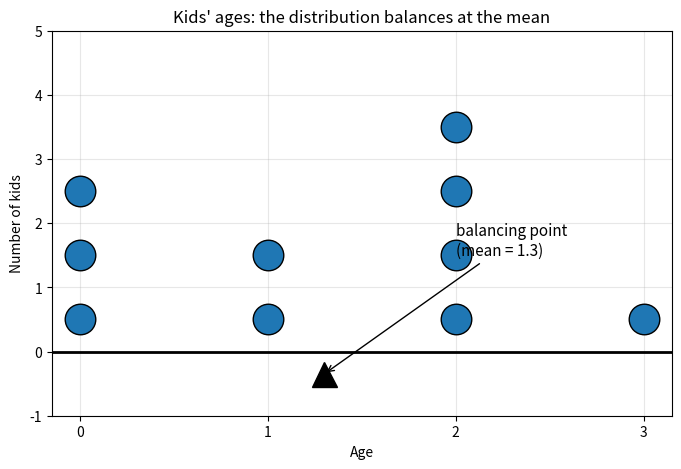
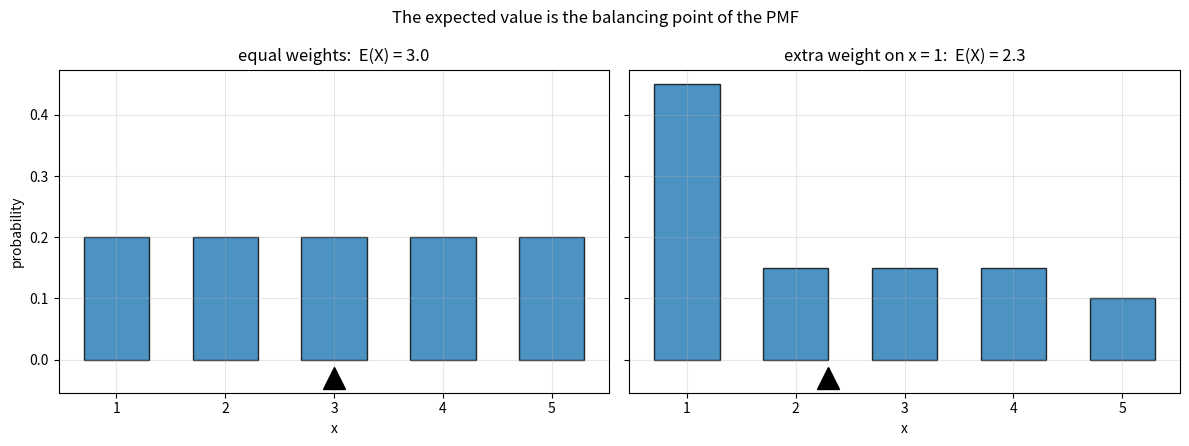
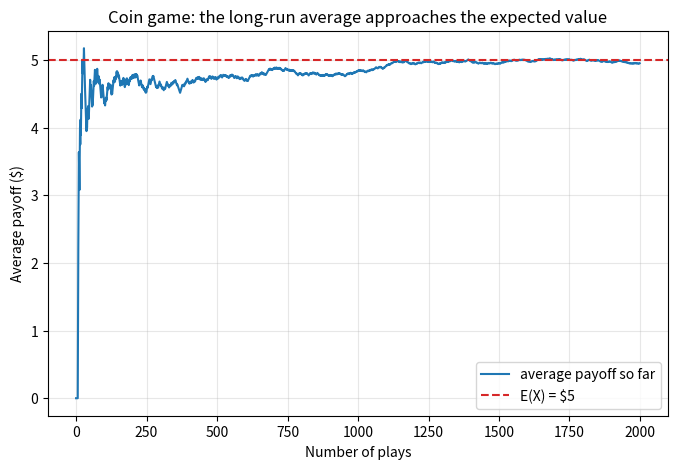
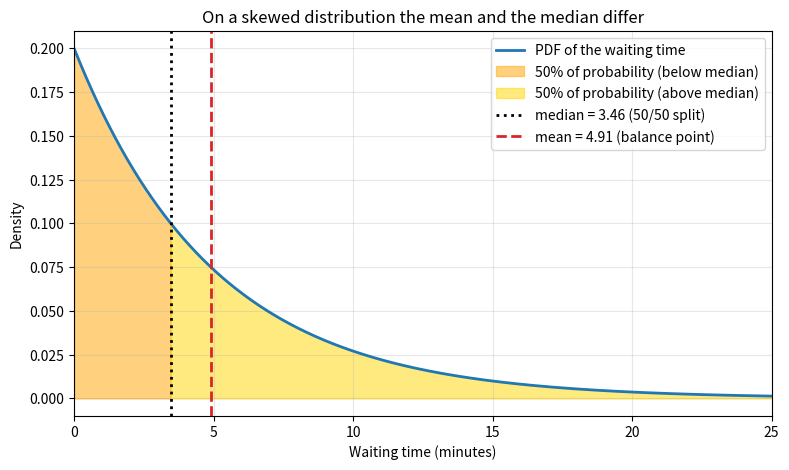

The script that saved these images, in order:
import numpy as np
import matplotlib.pyplot as plt

# numpy < 2 fallback: np.trapezoid was called np.trapz
if not hasattr(np, "trapezoid"):
    np.trapezoid = np.trapz

rng = np.random.default_rng(42)

# The sample: three kids of age 0, two of age 1, four of age 2, one of age 3
ages = np.array([0, 0, 0, 1, 1, 2, 2, 2, 2, 3])

# Way 1: sum everything, divide by the count
plain_mean = ages.sum() / len(ages)

# Way 2: weighted average -- values weighted by their probabilities
values = np.array([0, 1, 2, 3])
counts = np.array([3, 2, 4, 1])
probabilities = counts / counts.sum()          # [0.3, 0.2, 0.4, 0.1]
expected_value = np.sum(values * probabilities)

print(f"Plain average:          {plain_mean}")
print(f"Weighted average E(X):  {expected_value}")
print(f"Probabilities used:     {probabilities}")

rng = np.random.default_rng(42)

n_plays = 100_000
# Each play: heads (probability 0.5) pays $10, tails pays $0
payoffs = rng.choice([10, 0], size=n_plays)

theoretical = 0.5 * 10 + 0.5 * 0
print(f"Theoretical expected payoff: ${theoretical:.2f}")
print(f"Average payoff over {n_plays:,} plays: ${payoffs.mean():.4f}")

for price in [4, 5, 6]:
    net = payoffs.mean() - price
    verdict = "good deal" if net > 0 else ("break even" if abs(net) < 0.05 else "losing money")
    print(f"  Pay ${price} per play -> average net ${net:+.2f} per play ({verdict})")

rng = np.random.default_rng(42)

# Exact: weighted average over the PMF of the number of heads in 3 tosses
heads_values = np.array([0, 1, 2, 3])
pmf = np.array([1, 3, 3, 1]) / 8
expected_heads = np.sum(heads_values * pmf)
print(f"E(X) from the PMF: {expected_heads}")

# Simulation: flip 3 coins many times, count heads
n_games = 100_000
heads_per_game = rng.integers(0, 2, size=(n_games, 3)).sum(axis=1)
print(f"Average heads over {n_games:,} games: {heads_per_game.mean():.4f}")

# Uniform waiting time on [0, 60] minutes
x = np.linspace(0, 60, 2001)
f_uniform = np.full_like(x, 1 / 60)                 # flat density
mean_uniform = np.trapezoid(x * f_uniform, x)
print(f"Uniform on [0, 60]:  E(X) = {mean_uniform:.2f}  (formula (a+b)/2 = 30)")

# Right-skewed waiting time (exponential-shaped density, like phone hold times)
x = np.linspace(0, 30, 4001)
scale = 5.0
f_skew = (1 / scale) * np.exp(-x / scale)            # exponential PDF, theoretical mean 5
mean_skew = np.trapezoid(x * f_skew, x)

# The median: the point with 50% of the probability on each side
cdf = np.cumsum(f_skew) * (x[1] - x[0])
median_skew = x[np.searchsorted(cdf, 0.5)]

print(f"Skewed wait times:   E(X) = {mean_skew:.2f}, median = {median_skew:.2f}")
print("(theoretical mean is 5; the tiny gap comes from cutting the tail at x = 30)")
print("The mean sits to the RIGHT of the median: the long tail pulls the balance point.")

values = np.array([0, 1, 2, 3])
counts = np.array([3, 2, 4, 1])
mean_age = np.sum(values * counts) / counts.sum()

plt.figure(figsize=(8, 5))
for age, count in zip(values, counts):
    for level in range(count):
        plt.plot(age, level + 0.5, "o", markersize=22, color="tab:blue",
                 markeredgecolor="black", zorder=3)
plt.axhline(0, color="black", linewidth=2)
plt.plot(mean_age, -0.35, "^", markersize=18, color="black")   # the pivot
plt.annotate(f"balancing point\n(mean = {mean_age})", xy=(mean_age, -0.35),
             xytext=(mean_age + 0.7, 1.5),
             arrowprops=dict(arrowstyle="->"), fontsize=11)
plt.title("Kids' ages: the distribution balances at the mean")
plt.xlabel("Age")
plt.ylabel("Number of kids")
plt.xticks(values)
plt.ylim(-1, 5)
plt.grid(True, alpha=0.3)
plt.show()

values = np.array([1, 2, 3, 4, 5])
pmf_equal = np.full(5, 1 / 5)
pmf_shifted = np.array([0.45, 0.15, 0.15, 0.15, 0.10])   # more weight on 1

fig, axes = plt.subplots(1, 2, figsize=(12, 4.5), sharey=True)
for ax, pmf, label in [(axes[0], pmf_equal, "equal weights"),
                       (axes[1], pmf_shifted, "extra weight on x = 1")]:
    mean = np.sum(values * pmf)
    ax.bar(values, pmf, width=0.6, color="tab:blue", edgecolor="black", alpha=0.8)
    ax.plot(mean, -0.03, "^", markersize=16, color="black", clip_on=False)
    ax.set_title(f"{label}:  E(X) = {mean:.1f}")
    ax.set_xlabel("x")
    ax.set_xticks(values)
    ax.grid(True, alpha=0.3)
axes[0].set_ylabel("probability")
plt.suptitle("The expected value is the balancing point of the PMF")
plt.tight_layout()
plt.show()

rng = np.random.default_rng(7)

n_plays = 2000
payoffs = rng.choice([10, 0], size=n_plays)
running_average = np.cumsum(payoffs) / np.arange(1, n_plays + 1)

plt.figure(figsize=(8, 5))
plt.plot(running_average, color="tab:blue", label="average payoff so far")
plt.axhline(5, color="tab:red", linestyle="--", label="E(X) = $5")
plt.title("Coin game: the long-run average approaches the expected value")
plt.xlabel("Number of plays")
plt.ylabel("Average payoff ($)")
plt.grid(True, alpha=0.3)
plt.legend()
plt.show()

x = np.linspace(0, 30, 4001)
scale = 5.0
f = (1 / scale) * np.exp(-x / scale)

mean = np.trapezoid(x * f, x)
cdf = np.cumsum(f) * (x[1] - x[0])
median = x[np.searchsorted(cdf, 0.5)]

plt.figure(figsize=(9, 5))
plt.plot(x, f, color="tab:blue", linewidth=2, label="PDF of the waiting time")
plt.fill_between(x, f, where=x <= median, color="orange", alpha=0.5,
                 label="50% of probability (below median)")
plt.fill_between(x, f, where=x > median, color="gold", alpha=0.5,
                 label="50% of probability (above median)")
plt.axvline(median, color="black", linestyle=":", linewidth=2,
            label=f"median = {median:.2f} (50/50 split)")
plt.axvline(mean, color="tab:red", linestyle="--", linewidth=2,
            label=f"mean = {mean:.2f} (balance point)")
plt.title("On a skewed distribution the mean and the median differ")
plt.xlabel("Waiting time (minutes)")
plt.ylabel("Density")
plt.xlim(0, 25)
plt.grid(True, alpha=0.3)
plt.legend()
plt.show()

# Exercise 1: mean age of the class
ages = np.array([20]*5 + [21]*2 + [25]*3)
plain = ages.mean()

values = np.array([20, 21, 25])
probs = np.array([5, 2, 3]) / 10
weighted = np.sum(values * probs)
print(f"Exercise 1: plain average = {plain}, weighted average = {weighted}")

# Exercise 2: expected value of one die roll
faces = np.arange(1, 7)
expected = np.sum(faces * (1/6))
print(f"Exercise 2: E(X) = {expected} -- a die can never show 3.5;")
print("the expected value is a long-run average, not a possible outcome.")

# Exercise 3: the lottery ticket
payoff = 50 * (1/100) + 5 * (1/10) + 0 * (1 - 1/100 - 1/10)
print(f"Exercise 3: expected payoff = ${payoff:.2f} vs price $2.00")
print(f"Expected net per ticket: ${payoff - 2:.2f} -> not worth buying.")

# Exercise 4: four coins, $1 per head
rng = np.random.default_rng(0)

heads_values = np.arange(5)
pmf = np.array([1, 4, 6, 4, 1]) / 16
fair_price = np.sum(heads_values * pmf)
print(f"Exercise 4: E(X) from the PMF = {fair_price} (shortcut: half of 4 coins = 2.0)")

simulated = rng.integers(0, 2, size=(100_000, 4)).sum(axis=1).mean()
print(f"Simulation over 100,000 games: {simulated:.4f}")

# Exercise 5: most of the mass below the mean
values = np.array([0, 1, 2, 3, 10])
pmf = np.array([0.15, 0.15, 0.15, 0.15, 0.40])   # P(X=10) = 0.4 < 0.5
mean = np.sum(values * pmf)
below = pmf[values < mean].sum()
print(f"Exercise 5: E(X) = {mean} with P(X=10) = 0.4")
print(f"Probability below the mean: {below:.0%}")
print("The value 10 is far from the others: like the mouse on a long lever arm,")
print("its distance (torque) pulls the balance point past 3 even though 60% of")
print("the mass sits at 3 or below.")

# Exercise 6: the uniform bus
# E(X) = (0 + b)/2 = 12  =>  b = 24: the bus runs every 24 minutes.
b = 2 * 12
print(f"Exercise 6: the bus runs every {b} minutes.")
print("For a uniform distribution mean = median: the shape is symmetric, so the")
print("balance point and the 50/50 split are the same middle point, b/2.")
